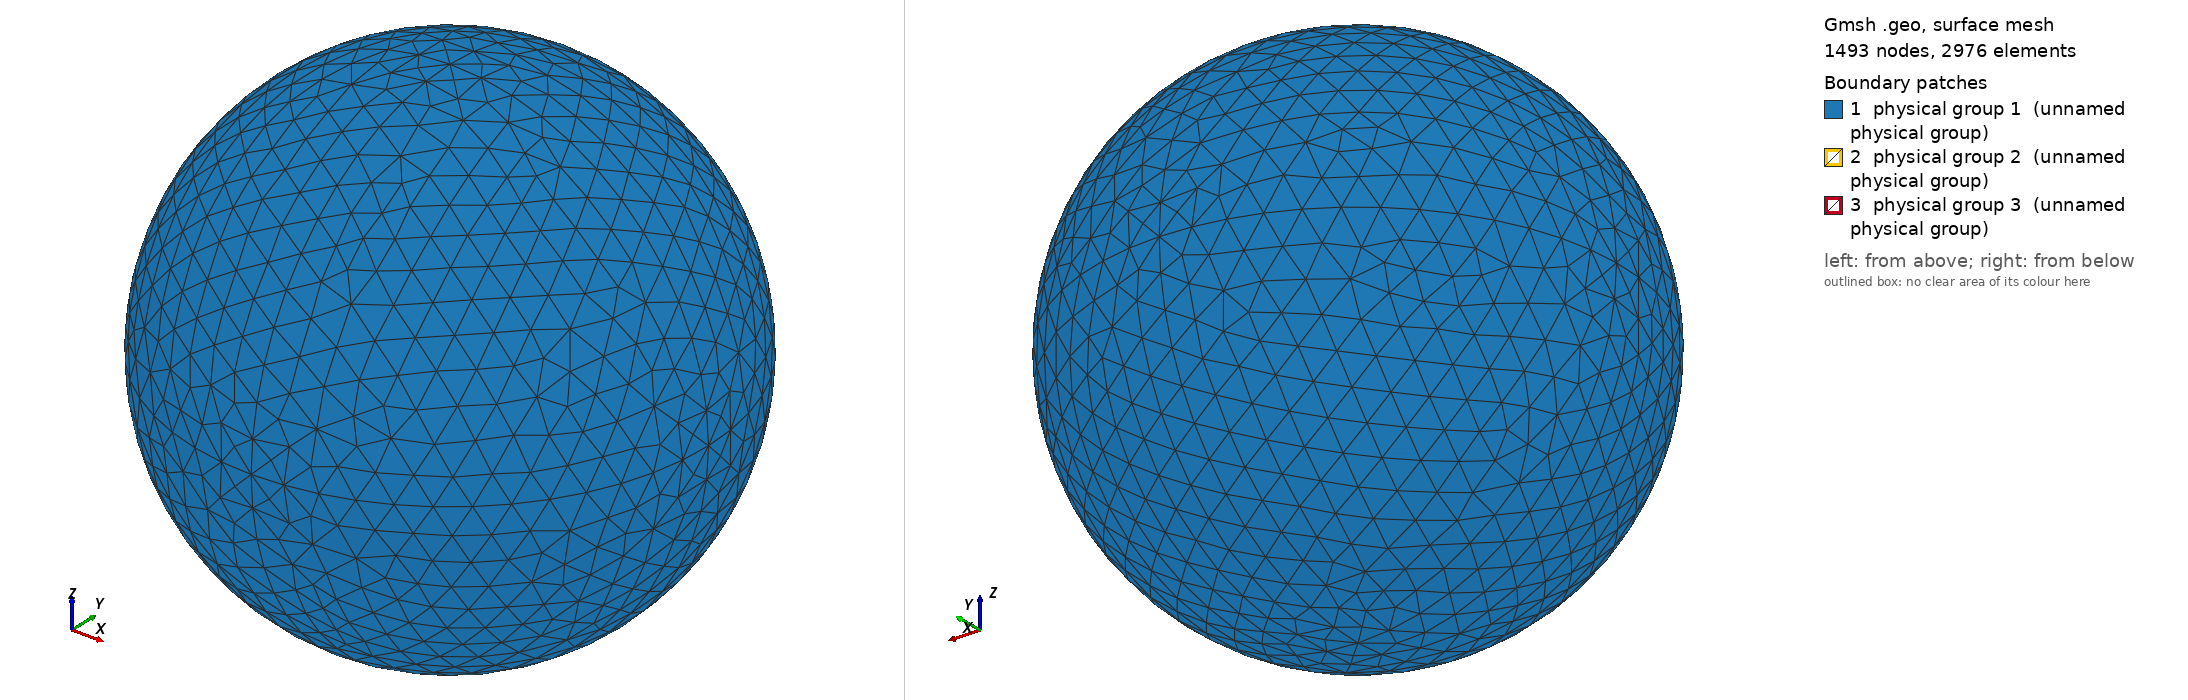

Gmsh geometry script, surface-meshed: 1493 nodes, 2976 surface elements. Boundary patches (legend numbers): 1 physical group 1 (unnamed physical group), 2 physical group 2 (unnamed physical group), 3 physical group 3 (unnamed physical group). Left view from above one corner, right view from below the opposite corner. Legend entries are the model's physical surfaces. The drawing asked Gmsh for element sizes between 1% and 20% of the model's largest extent; the script's own settings can give other sizes.

=== sphere_1.87R_500.00K.geo (drawn) ===
// I usually do steps 1-2 in a text editor, steps 3-11 in the Gmsh GUI.

// STEP 1: SET VARIABLES

debye = 0.004880;
r = 1.87*debye;
R = r+10*debye;  // Outer radius
Res = 1.5*debye; // Resolution on outer boundary
res = r/5;       // Resolution on inner boundary

// STEP 2: PLACE POINTS (0D ENTITIES)

// Center
Point(1) = {0, 0, 0, Res};

// Outer boundary
Point(2) = {R, 0, 0, Res};
Point(3) = {0, R, 0, Res};
Point(4) = {0, 0, R, Res};
Point(5) = {-R, 0, 0, Res};
Point(6) = {0, -R, 0, Res};
Point(7) = {0, 0, -R, Res};

// Inner boundary
Point(8) = {r, 0, 0, res};
Point(9) = {0, r, 0, res};
Point(10) = {0, 0, r, res};
Point(11) = {-r, 0, 0, res};
Point(12) = {0, -r, 0, res};
Point(13) = {0, 0, -r, res};

// STEP 3: CONNECT POINTS TO LINES AND ARCS (1D ENTITIES)

Circle(1) = {5, 1, 4};
Circle(2) = {4, 1, 2};
Circle(3) = {2, 1, 7};
Circle(4) = {7, 1, 5};
Circle(5) = {4, 1, 3};
Circle(6) = {3, 1, 7};
Circle(7) = {7, 1, 6};
Circle(8) = {6, 1, 4};
Circle(9) = {5, 1, 3};
Circle(10) = {3, 1, 2};
Circle(11) = {2, 1, 6};
Circle(12) = {6, 1, 5};
Circle(13) = {11, 1, 10};
Circle(14) = {10, 1, 8};
Circle(15) = {8, 1, 13};
Circle(16) = {13, 1, 11};
Circle(17) = {11, 1, 9};
Circle(18) = {9, 1, 8};
Circle(19) = {8, 1, 12};
Circle(20) = {12, 1, 11};
Circle(21) = {10, 1, 9};
Circle(22) = {9, 1, 13};
Circle(23) = {13, 1, 12};
Circle(24) = {12, 1, 10};

// STEP 4: FILL PLANE AND CURVED SURFACES (2D ENTITIES) BETWEEN LINES AND ARCS

Line Loop(1) = {9, -5, -1};
Surface(1) = {1};
Line Loop(2) = {5, 10, -2};
Surface(2) = {2};
Line Loop(3) = {10, 3, -6};
Surface(3) = {3};
Line Loop(4) = {4, 9, 6};
Surface(4) = {4};
Line Loop(5) = {12, 1, -8};
Surface(5) = {5};
Line Loop(6) = {8, 2, 11};
Surface(6) = {6};
Line Loop(7) = {11, -7, -3};
Surface(7) = {7};
Line Loop(8) = {7, 12, -4};
Surface(8) = {8};
Line Loop(9) = {21, 18, -14};
Surface(9) = {9};
Line Loop(10) = {18, 15, -22};
Surface(10) = {10};
Line Loop(11) = {22, 16, 17};
Surface(11) = {11};
Line Loop(12) = {17, -21, -13};
Surface(12) = {12};
Line Loop(13) = {24, 14, 19};
Surface(13) = {13};
Line Loop(14) = {19, -23, -15};
Surface(14) = {14};
Line Loop(15) = {16, -20, -23};
Surface(15) = {15};
Line Loop(16) = {20, 13, -24};
Surface(16) = {16};

// STEP 5: FILL VOLUME (3D ENTITY) BETWEEN SURFACES

Surface Loop(1) = {2, 1, 4, 8, 7, 6, 5, 3};
Surface Loop(2) = {9, 12, 11, 10, 14, 13, 16, 15};
Volume(1) = {1, 2};

// STEP 6: CREATE PHYSICAL GROUPS OF SURFACES

// Outer surface
Physical Surface(1) = {1, 2, 3, 4, 5, 7, 8, 6};

// Top segment of inner surface
Physical Surface(2) = {9, 12, 11, 10};

// Bottom segment of inner surface
Physical Surface(3) = {13, 14, 15, 16};

// STEP 7: CREATE A PHYSICAL GROUP FOR THE VOLUME

Physical Volume(4) = {1};

// STEP 8: GENERATE 2D AND 3D MESH

// Make sure both checkboxes starting with "Optimize quality of tetrahedra..."
// is activated in Tools -> Options -> Mesh -> Advanced -> Optimize with
// NetGen... is activated

// STEP 10: INSPECT QUALITY

// Tools -> Statistics -> Mesh

// Number of tetrahedra indicate computational cost of Poisson solver.

// Thin/sliver cells lead to less accurate solutions and slower convergence.
// Gmsh reports the quality factor Gamma, which indicate how regular the cells
// are. A cell with Gamma=1 is perfectly equilateral, whereas a cell with
// Gamma=0 is degenerate and will break the simulation (other tools may use
// other definitions of the quality factor). Click Update to compute the Gamma
// value for all cells. The range and average will be shown in the text box,
// and a X-Y plot of the distribution can be shown. The higher the average, the
// better. If Gamma is practically zero (1e-15) it indicates an error in the
// geometry, for instance duplicate points. For simple geometries the minimum
// Gamma is usually above 0.3, but for more difficult geometries it can be less
// than 0.05. This makes the simulation more difficult, and at some point Gamma
// may be so small the simulation breaks. NetGen optimization is important for
// good quality tetrahedra.

// STEP 11: SAVE MESH TO *.msh

// STEP 12: CONVERT MESH TO *.topo FOR USE WITH PTETRA

// 1. Place a symlink to msh2topo in the Geometry folder
// 2. Copy msh2topo.dat to the Geometry folder
// 3. Enter the filename of the msh-file in msh2topo.dat
// 4. Run msh2topo.dat
// 5. Rename msh2topo.out to *.topo
